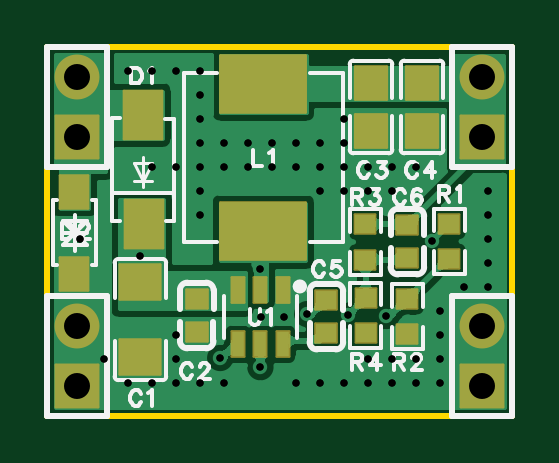
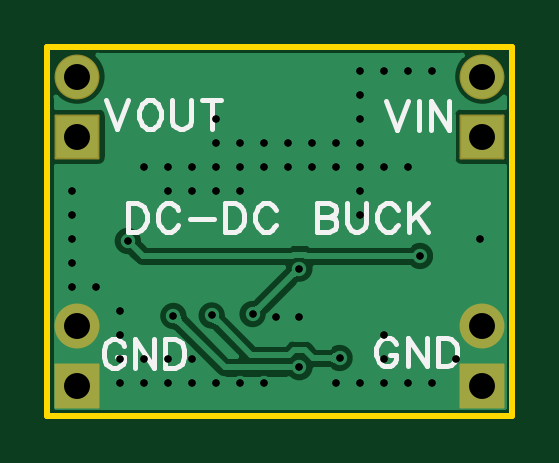
Circuit board: 10 layer files. Board 19.7 x 15.6 mm.
- drill: Drill_PTH_Through.DRL (1720 bytes)
- drill: Drill_PTH_Through_Via.DRL (1554 bytes)
- outline: Gerber_BoardOutlineLayer.GKO (482 bytes)
- bottom_copper: Gerber_BottomLayer.GBL (13561 bytes)
- bottom_silk: Gerber_BottomSilkscreenLayer.GBO (6601 bytes)
- bottom_mask: Gerber_BottomSolderMaskLayer.GBS (899 bytes)
- top_copper: Gerber_TopLayer.GTL (25311 bytes)
- paste: Gerber_TopPasteMaskLayer.GTP (5851 bytes)
- top_silk: Gerber_TopSilkscreenLayer.GTO (15893 bytes)
- top_mask: Gerber_TopSolderMaskLayer.GTS (2375 bytes)

=== drill: Drill_PTH_Through.DRL ===
;TYPE=PLATED
;Layer: PTH_Through
;EasyEDA Pro Client v2.2.37.7, 2025-06-16 05:36:05
;Gerber Generator version 0.3
M48
METRIC,LZ,[number-redacted]
;Hole size 1 = 0.30500 METRIC
T01C0.30500
;Hole size 2 = 1.10002 METRIC
T02C1.10002
%
G05
G90
T01
X49.53163Y-14.07165
X44.196Y-16.23946
X47.90845Y-14.05024
X42.4942Y-15.8496
X51.4604Y-10.8966
X39.0906Y-11.5316
X36.55314Y-10.81786
X37.56914Y-15.89786
X38.58514Y-3.70586
X38.58514Y-16.91386
X39.60114Y-3.70586
X39.60114Y-7.76986
X39.60114Y-16.91386
X40.61714Y-7.76986
X40.61714Y-3.70586
X40.61714Y-16.91386
X40.61714Y-15.89786
X40.61714Y-14.88186
X41.63314Y-9.80186
X41.63314Y-8.78586
X41.63314Y-7.76986
X41.63314Y-6.75386
X41.63314Y-5.73786
X41.63314Y-4.72186
X41.63314Y-3.70586
X41.63314Y-16.91386
X42.64914Y-7.76986
X42.64914Y-6.75386
X42.64914Y-16.91386
X43.66514Y-7.76986
X43.66514Y-6.75386
X44.68114Y-7.76986
X44.68114Y-6.75386
X45.69714Y-7.76986
X45.69714Y-6.75386
X45.69714Y-16.91386
X46.71314Y-8.78586
X46.71314Y-7.76986
X46.71314Y-6.75386
X46.71314Y-16.91386
X47.72914Y-8.78586
X47.72914Y-7.76986
X47.72914Y-6.75386
X47.72914Y-5.73786
X47.72914Y-16.91386
X48.74514Y-8.78586
X48.74514Y-7.76986
X48.74514Y-16.91386
X48.74514Y-15.89786
X49.76114Y-8.78586
X49.76114Y-7.76986
X49.76114Y-16.91386
X49.76114Y-15.89786
X50.77714Y-7.76986
X50.77714Y-16.91386
X50.77714Y-15.89786
X51.79314Y-16.91386
X51.79314Y-15.89786
X51.79314Y-14.88186
X51.79314Y-13.86586
X52.80914Y-12.84986
X53.82514Y-12.84986
X53.82514Y-11.83386
X53.82514Y-10.81786
X53.82514Y-9.80186
X53.82514Y-8.78586
X44.196Y-12.065
X46.17748Y-13.9909
X45.20436Y-14.12653
X44.2201Y-14.12654
T02
X36.449Y-3.937
X36.449Y-6.477
X53.594Y-3.937
X53.594Y-6.477
X36.449Y-14.478
X36.449Y-17.018
X53.594Y-14.478
X53.594Y-17.018
M30
=== drill: Drill_PTH_Through_Via.DRL ===
;TYPE=PLATED
;Layer: PTH_Through_Via
;EasyEDA Pro Client v2.2.37.7, 2025-06-16 05:36:05
;Gerber Generator version 0.3
M48
METRIC,LZ,[number-redacted]
;Hole size 1 = 0.30500 METRIC
T01C0.30500
%
G05
G90
T01
X49.53163Y-14.07165
X44.196Y-16.23946
X47.90845Y-14.05024
X42.4942Y-15.8496
X51.4604Y-10.8966
X39.0906Y-11.5316
X36.55314Y-10.81786
X37.56914Y-15.89786
X38.58514Y-3.70586
X38.58514Y-16.91386
X39.60114Y-3.70586
X39.60114Y-7.76986
X39.60114Y-16.91386
X40.61714Y-7.76986
X40.61714Y-3.70586
X40.61714Y-16.91386
X40.61714Y-15.89786
X40.61714Y-14.88186
X41.63314Y-9.80186
X41.63314Y-8.78586
X41.63314Y-7.76986
X41.63314Y-6.75386
X41.63314Y-5.73786
X41.63314Y-4.72186
X41.63314Y-3.70586
X41.63314Y-16.91386
X42.64914Y-7.76986
X42.64914Y-6.75386
X42.64914Y-16.91386
X43.66514Y-7.76986
X43.66514Y-6.75386
X44.68114Y-7.76986
X44.68114Y-6.75386
X45.69714Y-7.76986
X45.69714Y-6.75386
X45.69714Y-16.91386
X46.71314Y-8.78586
X46.71314Y-7.76986
X46.71314Y-6.75386
X46.71314Y-16.91386
X47.72914Y-8.78586
X47.72914Y-7.76986
X47.72914Y-6.75386
X47.72914Y-5.73786
X47.72914Y-16.91386
X48.74514Y-8.78586
X48.74514Y-7.76986
X48.74514Y-16.91386
X48.74514Y-15.89786
X49.76114Y-8.78586
X49.76114Y-7.76986
X49.76114Y-16.91386
X49.76114Y-15.89786
X50.77714Y-7.76986
X50.77714Y-16.91386
X50.77714Y-15.89786
X51.79314Y-16.91386
X51.79314Y-15.89786
X51.79314Y-14.88186
X51.79314Y-13.86586
X52.80914Y-12.84986
X53.82514Y-12.84986
X53.82514Y-11.83386
X53.82514Y-10.81786
X53.82514Y-9.80186
X53.82514Y-8.78586
X44.196Y-12.065
X46.17748Y-13.9909
X45.20436Y-14.12653
X44.2201Y-14.12654
M30
=== outline: Gerber_BoardOutlineLayer.GKO ===
G04 Layer: BoardOutlineLayer*
G04 EasyEDA Pro v2.2.37.7, 2025-06-16 05:36:05*
G04 Gerber Generator version 0.3*
G04 Scale: 100 percent, Rotated: No, Reflected: No*
G04 Dimensions in millimeters*
G04 Leading zeros omitted, absolute positions, 4 integers and 5 decimals*
%FSLAX45Y45*%
%MOMM*%
%ADD10C,0.254*%
G75*


G04 Rect Start*
G54D10*
G01X3517900Y-1828800D02*
G01X3517900Y-266700D01*
G01X5486400Y-266700D01*
G01X5486400Y-1828800D01*
G01X3517900Y-1828800D01*
G04 Rect End*

M02*


=== bottom_copper: Gerber_BottomLayer.GBL (13561 bytes, source omitted) ===
=== bottom_silk: Gerber_BottomSilkscreenLayer.GBO (6601 bytes, source omitted) ===
=== bottom_mask: Gerber_BottomSolderMaskLayer.GBS ===
G04 Layer: BottomSolderMaskLayer*
G04 EasyEDA Pro v2.2.37.7, 2025-06-16 05:36:05*
G04 Gerber Generator version 0.3*
G04 Scale: 100 percent, Rotated: No, Reflected: No*
G04 Dimensions in millimeters*
G04 Leading zeros omitted, absolute positions, 4 integers and 5 decimals*
%FSLAX45Y45*%
%MOMM*%
%AMRoundRect*1,1,$1,$2,$3*1,1,$1,$4,$5*1,1,$1,0-$2,0-$3*1,1,$1,0-$4,0-$5*20,1,$1,$2,$3,$4,$5,0*20,1,$1,$4,$5,0-$2,0-$3,0*20,1,$1,0-$2,0-$3,0-$4,0-$5,0*20,1,$1,0-$4,0-$5,$2,$3,0*4,1,4,$2,$3,$4,$5,0-$2,0-$3,0-$4,0-$5,$2,$3,0*%
%ADD10C,1.902*%
%ADD11RoundRect,0.09681X-0.90259X-0.90259X-0.90259X0.90259*%
G75*


G04 Pad Start*
G54D10*
G01X3644900Y-393700D03*
G54D11*
G01X3644900Y-647700D03*
G54D10*
G01X5359400Y-393700D03*
G54D11*
G01X5359400Y-647700D03*
G54D10*
G01X3644900Y-1447800D03*
G54D11*
G01X3644900Y-1701800D03*
G54D10*
G01X5359400Y-1447800D03*
G54D11*
G01X5359400Y-1701800D03*
G04 Pad End*

M02*


=== top_copper: Gerber_TopLayer.GTL (25311 bytes, source omitted) ===
=== paste: Gerber_TopPasteMaskLayer.GTP ===
G04 Layer: TopPasteMaskLayer*
G04 EasyEDA Pro v2.2.37.7, 2025-06-16 05:36:05*
G04 Gerber Generator version 0.3*
G04 Scale: 100 percent, Rotated: No, Reflected: No*
G04 Dimensions in millimeters*
G04 Leading zeros omitted, absolute positions, 4 integers and 5 decimals*
%FSLAX45Y45*%
%MOMM*%
%ADD10R,0.9X0.8*%
%ADD11R,0.9X0.8*%
%ADD12R,1.62001X2.04638*%
%ADD13R,1.62001X2.04638*%
%ADD14R,1.2X1.4*%
%ADD15R,3.62001X2.424*%
%ADD16R,0.532X1.07201*%
G75*


G04 PolygonModel Start*
G36*
G01X3988001Y-1337399D02*
G01X3950975Y-1337399D01*
G01X3940975Y-1327399D01*
G01X3940975Y-1296909D01*
G01X3930975Y-1286909D01*
G01X3892225Y-1286909D01*
G01X3882225Y-1296909D01*
G01X3882225Y-1327399D01*
G01X3872225Y-1337399D01*
G01X3835199Y-1337399D01*
G01X3825199Y-1327399D01*
G01X3825199Y-1198900D01*
G01X3835199Y-1188900D01*
G01X3988001Y-1188900D01*
G01X3998001Y-1198900D01*
G01X3998001Y-1327399D01*
G01X3988001Y-1337399D01*
G37*
G36*
G01X3988001Y-1507401D02*
G01X3950975Y-1507401D01*
G01X3940975Y-1517401D01*
G01X3940975Y-1547891D01*
G01X3930975Y-1557891D01*
G01X3892225Y-1557891D01*
G01X3882225Y-1547891D01*
G01X3882225Y-1517401D01*
G01X3872225Y-1507401D01*
G01X3835199Y-1507401D01*
G01X3825199Y-1517401D01*
G01X3825199Y-1645900D01*
G01X3835199Y-1655900D01*
G01X3988001Y-1655900D01*
G01X3998001Y-1645900D01*
G01X3998001Y-1517401D01*
G01X3988001Y-1507401D01*
G37*
G36*
G01X4823899Y-351803D02*
G01X4951898Y-351803D01*
G01X4956899Y-356804D01*
G01X4956899Y-471805D01*
G01X4951898Y-476804D01*
G01X4910894Y-477307D01*
G01X4910894Y-432305D01*
G01X4865896Y-432305D01*
G01X4865896Y-476306D01*
G01X4823899Y-476804D01*
G01X4818898Y-471805D01*
G01X4818898Y-356804D01*
G01X4823899Y-351803D01*
G37*
G36*
G01X4951900Y-692798D02*
G01X4823902Y-692798D01*
G01X4818901Y-687796D01*
G01X4818901Y-572795D01*
G01X4823902Y-567797D01*
G01X4864905Y-567294D01*
G01X4864905Y-612295D01*
G01X4909904Y-612295D01*
G01X4909904Y-568295D01*
G01X4951900Y-567797D01*
G01X4956901Y-572795D01*
G01X4956901Y-687796D01*
G01X4951900Y-692798D01*
G37*
G36*
G01X5039799Y-351803D02*
G01X5167798Y-351803D01*
G01X5172799Y-356804D01*
G01X5172799Y-471805D01*
G01X5167798Y-476804D01*
G01X5126794Y-477307D01*
G01X5126794Y-432305D01*
G01X5081796Y-432305D01*
G01X5081796Y-476306D01*
G01X5039799Y-476804D01*
G01X5034798Y-471805D01*
G01X5034798Y-356804D01*
G01X5039799Y-351803D01*
G37*
G36*
G01X5167800Y-692798D02*
G01X5039802Y-692798D01*
G01X5034801Y-687796D01*
G01X5034801Y-572795D01*
G01X5039802Y-567797D01*
G01X5080805Y-567294D01*
G01X5080805Y-612295D01*
G01X5125804Y-612295D01*
G01X5125804Y-568295D01*
G01X5167800Y-567797D01*
G01X5172801Y-572795D01*
G01X5172801Y-687796D01*
G01X5167800Y-692798D01*
G37*
G36*
G01X5173838Y-971834D02*
G01X5173838Y-1051834D01*
G01X5178839Y-1056836D01*
G01X5201636Y-1056836D01*
G01X5201636Y-1019835D01*
G01X5234635Y-1019835D01*
G01X5234635Y-1056836D01*
G01X5258839Y-1056836D01*
G01X5263838Y-1051834D01*
G01X5263838Y-971834D01*
G01X5258839Y-966836D01*
G01X5178839Y-966836D01*
G01X5173838Y-971834D01*
G37*
G36*
G01X5263835Y-1210838D02*
G01X5263835Y-1130838D01*
G01X5258834Y-1125837D01*
G01X5236037Y-1125837D01*
G01X5236037Y-1162837D01*
G01X5203038Y-1162837D01*
G01X5203038Y-1125837D01*
G01X5178834Y-1125837D01*
G01X5173835Y-1130838D01*
G01X5173835Y-1210838D01*
G01X5178834Y-1215837D01*
G01X5258834Y-1215837D01*
G01X5263835Y-1210838D01*
G37*
G36*
G01X4996901Y-1290198D02*
G01X4996901Y-1370198D01*
G01X5001903Y-1375199D01*
G01X5024699Y-1375199D01*
G01X5024699Y-1338199D01*
G01X5057699Y-1338199D01*
G01X5057699Y-1375199D01*
G01X5081902Y-1375199D01*
G01X5086901Y-1370198D01*
G01X5086901Y-1290198D01*
G01X5081902Y-1285199D01*
G01X5001903Y-1285199D01*
G01X4996901Y-1290198D01*
G37*
G36*
G01X5086899Y-1529202D02*
G01X5086899Y-1449202D01*
G01X5081897Y-1444201D01*
G01X5059101Y-1444201D01*
G01X5059101Y-1481201D01*
G01X5026101Y-1481201D01*
G01X5026101Y-1444201D01*
G01X5001898Y-1444201D01*
G01X4996899Y-1449202D01*
G01X4996899Y-1529202D01*
G01X5001898Y-1534201D01*
G01X5081897Y-1534201D01*
G01X5086899Y-1529202D01*
G37*
G36*
G01X4819101Y-974425D02*
G01X4819101Y-1054425D01*
G01X4824103Y-1059426D01*
G01X4846899Y-1059426D01*
G01X4846899Y-1022426D01*
G01X4879899Y-1022426D01*
G01X4879899Y-1059426D01*
G01X4904102Y-1059426D01*
G01X4909101Y-1054425D01*
G01X4909101Y-974425D01*
G01X4904102Y-969427D01*
G01X4824103Y-969427D01*
G01X4819101Y-974425D01*
G37*
G36*
G01X4909099Y-1213429D02*
G01X4909099Y-1133429D01*
G01X4904097Y-1128428D01*
G01X4881301Y-1128428D01*
G01X4881301Y-1165428D01*
G01X4848301Y-1165428D01*
G01X4848301Y-1128428D01*
G01X4824098Y-1128428D01*
G01X4819099Y-1133429D01*
G01X4819099Y-1213429D01*
G01X4824098Y-1218428D01*
G01X4904097Y-1218428D01*
G01X4909099Y-1213429D01*
G37*
G36*
G01X4820223Y-1285522D02*
G01X4820223Y-1365522D01*
G01X4825224Y-1370523D01*
G01X4848021Y-1370523D01*
G01X4848021Y-1333523D01*
G01X4881020Y-1333523D01*
G01X4881020Y-1370523D01*
G01X4905224Y-1370523D01*
G01X4910223Y-1365522D01*
G01X4910223Y-1285522D01*
G01X4905224Y-1280523D01*
G01X4825224Y-1280523D01*
G01X4820223Y-1285522D01*
G37*
G36*
G01X4910220Y-1524526D02*
G01X4910220Y-1444526D01*
G01X4905219Y-1439525D01*
G01X4882422Y-1439525D01*
G01X4882422Y-1476525D01*
G01X4849423Y-1476525D01*
G01X4849423Y-1439525D01*
G01X4825219Y-1439525D01*
G01X4820220Y-1444526D01*
G01X4820220Y-1524526D01*
G01X4825219Y-1529524D01*
G01X4905219Y-1529524D01*
G01X4910220Y-1524526D01*
G37*

G04 Pad Start*
G54D10*
G01X4150056Y-1335011D03*
G01X4150056Y-1475016D03*
G54D11*
G01X4699000Y-1479702D03*
G01X4699000Y-1339698D03*
G54D10*
G01X5041900Y-1022198D03*
G01X5041900Y-1162202D03*
G54D12*
G01X3923360Y-557009D03*
G54D13*
G01X3925240Y-1017791D03*
G54D14*
G01X3632200Y-1227607D03*
G01X3632200Y-880593D03*
G54D15*
G01X4432300Y-423799D03*
G01X4432300Y-1049401D03*
G54D16*
G01X4514596Y-1297330D03*
G01X4419600Y-1297330D03*
G01X4324604Y-1297330D03*
G01X4324604Y-1527150D03*
G01X4419600Y-1527150D03*
G01X4514596Y-1527150D03*
G04 Pad End*

M02*


=== top_silk: Gerber_TopSilkscreenLayer.GTO (15893 bytes, source omitted) ===
=== top_mask: Gerber_TopSolderMaskLayer.GTS ===
G04 Layer: TopSolderMaskLayer*
G04 EasyEDA Pro v2.2.37.7, 2025-06-16 05:36:05*
G04 Gerber Generator version 0.3*
G04 Scale: 100 percent, Rotated: No, Reflected: No*
G04 Dimensions in millimeters*
G04 Leading zeros omitted, absolute positions, 4 integers and 5 decimals*
%FSLAX45Y45*%
%MOMM*%
%AMRoundRect*1,1,$1,$2,$3*1,1,$1,$4,$5*1,1,$1,0-$2,0-$3*1,1,$1,0-$4,0-$5*20,1,$1,$2,$3,$4,$5,0*20,1,$1,$4,$5,0-$2,0-$3,0*20,1,$1,0-$2,0-$3,0-$4,0-$5,0*20,1,$1,0-$4,0-$5,$2,$3,0*4,1,4,$2,$3,$4,$5,0-$2,0-$3,0-$4,0-$5,$2,$3,0*%
%ADD10RoundRect,0.09549X-0.86705X-0.74556X-0.86705X0.74556*%
%ADD11RoundRect,0.09164X-0.45518X-0.40518X-0.45518X0.40518*%
%ADD12RoundRect,0.09495X0.67833X0.70833X0.67833X-0.70833*%
%ADD13RoundRect,0.09164X0.45518X0.40518X0.45518X-0.40518*%
%ADD14RoundRect,0.0963X0.81286X1.02604X0.81286X-1.02604*%
%ADD15RoundRect,0.0963X-0.81286X-1.02604X-0.81286X1.02604*%
%ADD16RoundRect,0.09459X-0.6037X-0.7037X-0.6037X0.7037*%
%ADD17C,1.902*%
%ADD18RoundRect,0.09681X-0.90259X-0.90259X-0.90259X0.90259*%
%ADD19RoundRect,0.09804X-1.81198X-1.21398X-1.81198X1.21398*%
%ADD20RoundRect,0.09138X-0.43712X-0.40835X-0.43712X0.40835*%
%ADD21RoundRect,0.08787X0.27307X-0.54307X-0.27307X-0.54307*%
G75*


G04 Pad Start*
G54D10*
G01X3911600Y-1263142D03*
G01X3911600Y-1581658D03*
G54D11*
G01X4150056Y-1335011D03*
G01X4150056Y-1475016D03*
G54D12*
G01X4887900Y-622300D03*
G01X4887900Y-422300D03*
G01X5103800Y-622300D03*
G01X5103800Y-422300D03*
G54D13*
G01X4699000Y-1479702D03*
G01X4699000Y-1339698D03*
G54D11*
G01X5041900Y-1022198D03*
G01X5041900Y-1162202D03*
G54D14*
G01X3923360Y-557009D03*
G54D15*
G01X3925240Y-1017791D03*
G54D16*
G01X3632200Y-1227607D03*
G01X3632200Y-880593D03*
G54D17*
G01X3644900Y-393700D03*
G54D18*
G01X3644900Y-647700D03*
G54D17*
G01X5359400Y-393700D03*
G54D18*
G01X5359400Y-647700D03*
G54D17*
G01X3644900Y-1447800D03*
G54D18*
G01X3644900Y-1701800D03*
G54D17*
G01X5359400Y-1447800D03*
G54D18*
G01X5359400Y-1701800D03*
G54D19*
G01X4432300Y-423799D03*
G01X4432300Y-1049401D03*
G54D20*
G01X5218836Y-1016000D03*
G01X5218836Y-1166673D03*
G01X5041900Y-1334364D03*
G01X5041900Y-1485036D03*
G01X4864100Y-1018591D03*
G01X4864100Y-1169264D03*
G01X4865221Y-1329687D03*
G01X4865221Y-1480360D03*
G54D21*
G01X4514596Y-1297330D03*
G01X4419600Y-1297330D03*
G01X4324604Y-1297330D03*
G01X4324604Y-1527150D03*
G01X4419600Y-1527150D03*
G01X4514596Y-1527150D03*
G04 Pad End*

M02*


